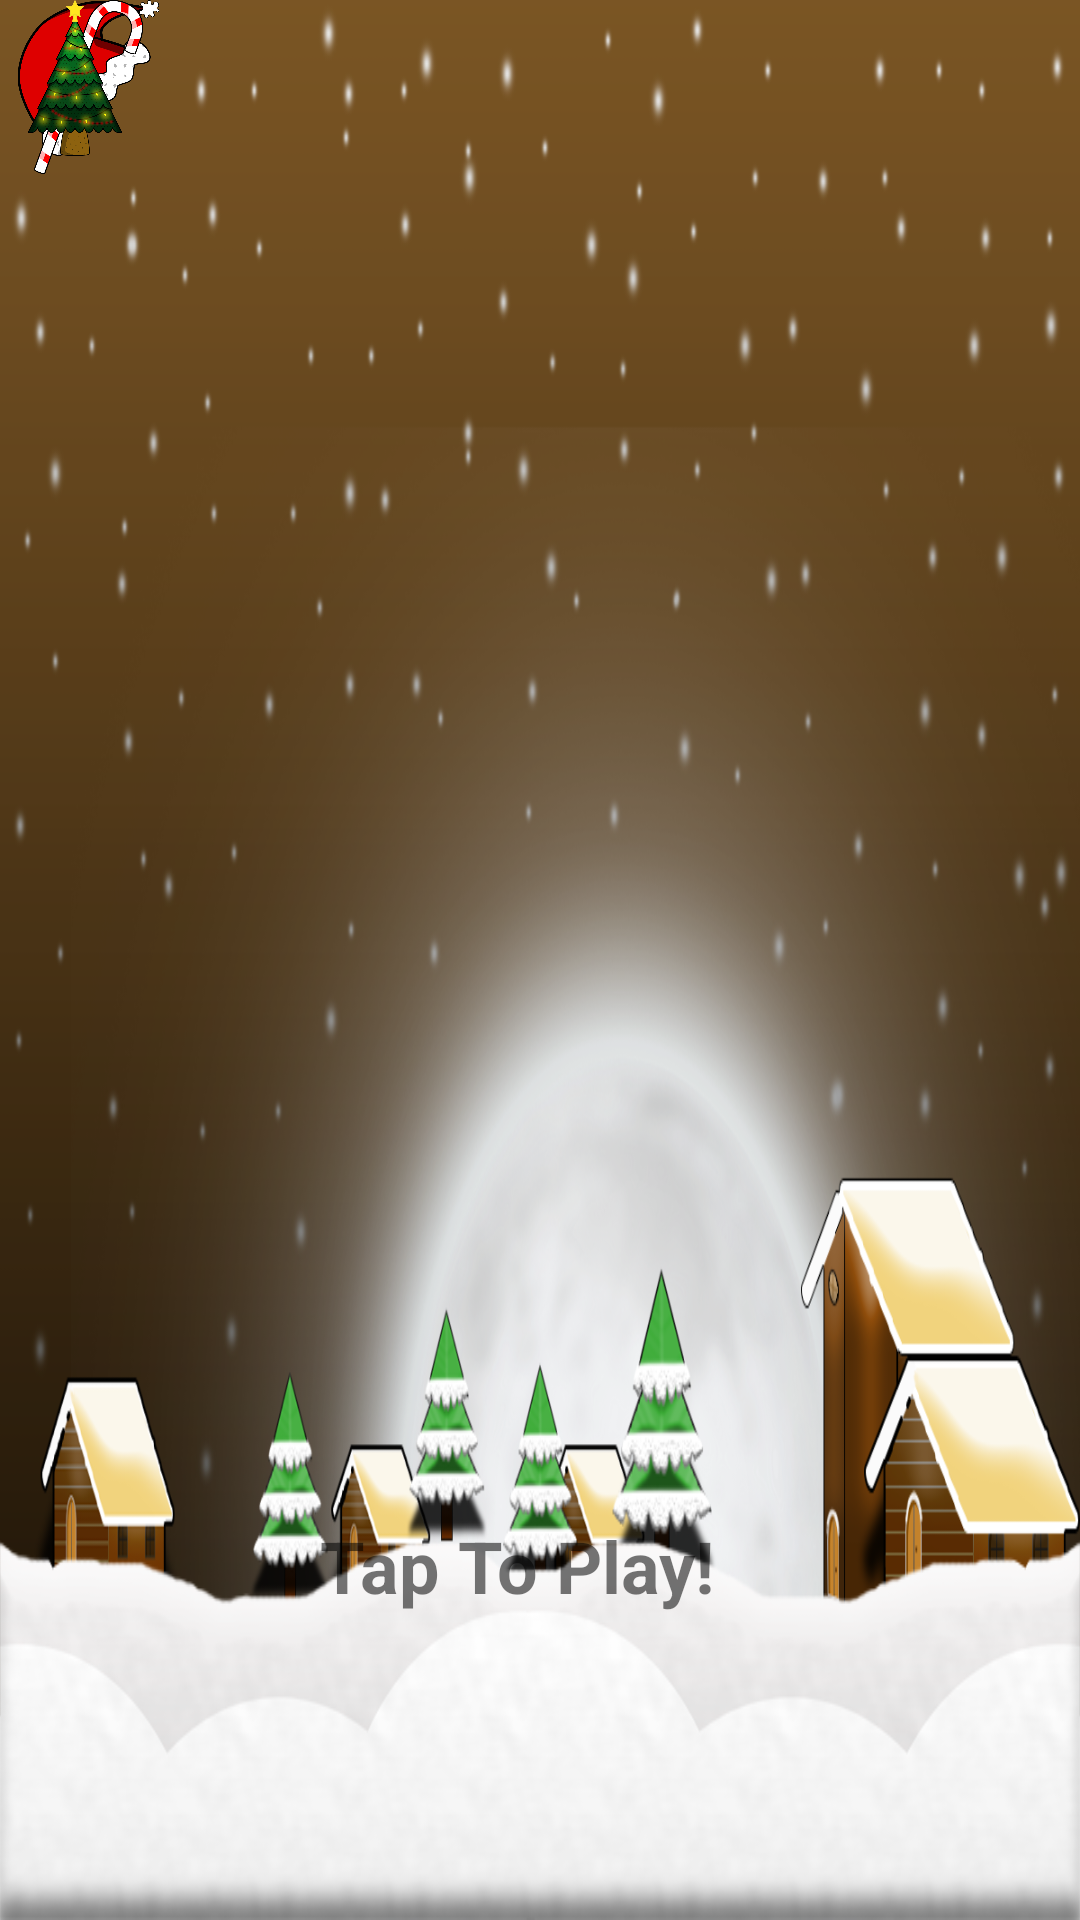

Layout XML and referenced resources for this Android screen:
<!-- AndroidManifest.xml: application theme Theme.ChristmasGame -->
<!-- res/layout/activity_game_screen.xml -->
<?xml version="1.0" encoding="utf-8"?>
<androidx.constraintlayout.widget.ConstraintLayout xmlns:android="http://schemas.android.com/apk/res/android"
    xmlns:app="http://schemas.android.com/apk/res-auto"
    xmlns:tools="http://schemas.android.com/tools"
    android:id="@+id/cl"
    android:layout_width="match_parent"
    android:layout_height="match_parent"
    android:background="@drawable/background"
    tools:context=".GameScreen">

    <ImageView
        android:id="@+id/mainCharacter"
        android:layout_width="119dp"
        android:layout_height="112dp"
        android:layout_marginTop="255dp"
        android:layout_marginBottom="291dp"
        app:layout_constraintBottom_toBottomOf="parent"
        app:layout_constraintStart_toStartOf="parent"
        app:layout_constraintTop_toTopOf="parent"
        app:layout_constraintVertical_bias="0.0"
        app:srcCompat="@drawable/idle" />

    <TextView
        android:id="@+id/textViewScore"
        android:layout_width="22dp"
        android:layout_height="45dp"
        android:layout_marginStart="189dp"
        android:layout_marginTop="36dp"
        android:layout_marginEnd="215dp"
        android:text="0"
        android:textColor="#FFFFFF"
        android:textSize="30sp"
        android:textStyle="bold"
        app:layout_constraintEnd_toEndOf="parent"
        app:layout_constraintHorizontal_bias="0.0"
        app:layout_constraintStart_toStartOf="parent"
        app:layout_constraintTop_toTopOf="parent" />

    <ImageView
        android:id="@+id/hat"
        android:layout_width="59dp"
        android:layout_height="52dp"
        app:srcCompat="@drawable/hat"
        tools:layout_editor_absoluteX="0dp"
        tools:layout_editor_absoluteY="4dp"
        tools:ignore="MissingConstraints" />

    <ImageView
        android:id="@+id/candy"
        android:layout_width="59dp"
        android:layout_height="58dp"
        app:srcCompat="@drawable/lolipop"
        tools:layout_editor_absoluteX="16dp"
        tools:layout_editor_absoluteY="73dp"
        tools:ignore="MissingConstraints" />

    <ImageView
        android:id="@+id/enemy"
        android:layout_width="50dp"
        android:layout_height="52dp"
        app:srcCompat="@drawable/enemy"
        tools:layout_editor_absoluteX="0dp"
        tools:layout_editor_absoluteY="153dp"
        tools:ignore="MissingConstraints" />

    <TextView
        android:id="@+id/textViewStartGame"
        android:layout_width="wrap_content"
        android:layout_height="wrap_content"
        android:layout_marginStart="169dp"
        android:layout_marginEnd="184dp"
        android:layout_marginBottom="102dp"
        android:text="Tap To Play!"
        android:textSize="24sp"
        android:textStyle="bold"
        app:layout_constraintBottom_toBottomOf="parent"
        app:layout_constraintEnd_toEndOf="parent"
        app:layout_constraintStart_toStartOf="parent" />

</androidx.constraintlayout.widget.ConstraintLayout>
<!-- resources referenced by this layout -->
<resources>
  <!-- drawable background: png bitmap (drawable, 382832 bytes) -->
  <!-- drawable enemy: png bitmap (drawable, 257338 bytes) -->
  <!-- drawable hat: png bitmap (drawable, 72034 bytes) -->
  <!-- drawable lolipop: png bitmap (drawable, 37585 bytes) -->
  <style name="Theme.ChristmasGame" parent="Theme.MaterialComponents.DayNight.DarkActionBar">
          
          <item name="colorPrimary">@color/purple_500</item>
          <item name="colorPrimaryVariant">@color/purple_700</item>
          <item name="colorOnPrimary">@color/white</item>
          
          <item name="colorSecondary">@color/teal_200</item>
          <item name="colorSecondaryVariant">@color/teal_700</item>
          <item name="colorOnSecondary">@color/black</item>
          
          <item name="android:statusBarColor" tools:targetApi="l">?attr/colorPrimaryVariant</item>
          <item name="windowActionBar">false</item>
          <item name="windowNoTitle">true</item>
          
      </style>
  <!-- not gathered from this repository: default colours our renderer supplied (Android Studio template values) -->
  <color name="purple_500">#FF6200EE</color>
  <color name="purple_700">#FF3700B3</color>
  <color name="teal_200">#FF03DAC5</color>
  <color name="teal_700">#FF018786</color>
  <color name="black">#FF000000</color>
  <color name="white">#FFFFFFFF</color>
</resources>
